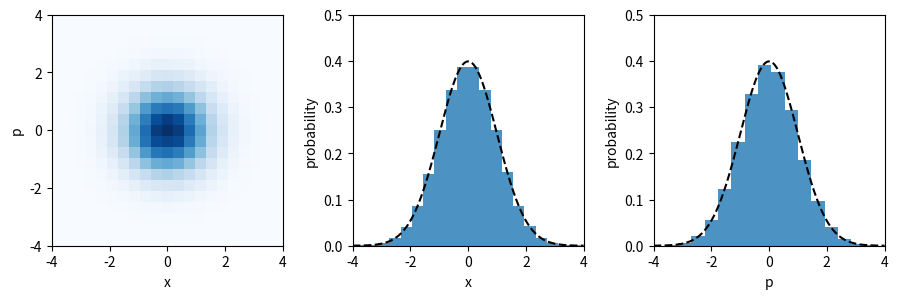

Generate this figure with matplotlib:
# %%
from tqdm import tqdm
import numpy as np
import matplotlib.pyplot as plt


class langevin:
    def __init__(self) -> None:
        self.dN = 1.0
        self.dt = 0.01
        self.dt2 = self.dt * 0.5
        self.dt4 = self.dt2 * 0.5
        self.kT = 1
        self.x = 0
        self.v = 1
        self.mass = 1.0
        self.k_spring = 1
        self.f = -self.k_spring * self.x
        self.Ek2 = 0.0

        self.temperature_coupling = 100
        self.c1 = np.exp(-0.5 / self.temperature_coupling)
        self.c2 = np.sqrt((1 - self.c1**2) * self.kT)
        self.c2m = self.c2 * np.sqrt(1 / self.mass)

    def langevin(self):
        self.v = self.c1 * self.v + self.c2m * np.random.normal()

    def run(self, nsteps, sample_intervals):
        self.length = int(nsteps / sample_intervals)
        self.x_list = np.zeros(self.length, dtype=float)
        self.v_list = np.zeros(self.length, dtype=float)

        for step in tqdm(range(nsteps)):
            # half step
            self.langevin()
            self.v += self.dt2 * (self.f / self.mass)
            self.x += self.dt * self.v
            # another half step
            self.f = -self.k_spring * self.x
            self.v += self.dt2 * (self.f / self.mass)
            self.langevin()

            if step % sample_intervals == 0:
                nn = int(step / sample_intervals)
                self.x_list[nn] = self.x
                self.v_list[nn] = self.v


lan = langevin()
lan.run(5000000, 10)

# %%
fig, axs = plt.subplots(1, 3)
axs[0].hist2d(lan.x_list, lan.v_list, bins=21, range=[[-4, 4], [-4, 4]], cmap="Blues")
axs[0].set_xlim(-4, 4)
axs[0].set_ylim(-4, 4)
axs[0].set_xlabel("x")
axs[0].set_ylabel("p")
axs[0].set_xticks([-4, -2, 0, 2, 4])
axs[0].set_yticks([-4, -2, 0, 2, 4])
axs[0].set_aspect(1)

position = np.linspace(-4, 4, 500)
boltz_factor = np.exp(-0.5 / lan.kT * lan.k_spring * position**2)
Z = np.trapz(boltz_factor, position)
boltz_factor /= Z
axs[1].plot(position, boltz_factor, color="k", linestyle="--")
axs[2].plot(position, boltz_factor, color="k", linestyle="--")

axs[1].hist(lan.x_list, density=True, bins=21, alpha=0.8)
axs[1].set_xlim(-4, 4)
axs[1].set_ylim(0, 0.5)
axs[1].set_box_aspect(1)
axs[1].set_xlabel("x")
axs[1].set_ylabel("probability")
axs[1].set_xticks([-4, -2, 0, 2, 4])

axs[2].hist(lan.v_list, density=True, bins=21, alpha=0.8)
axs[2].set_xlim(-4, 4)
axs[2].set_ylim(0, 0.5)
axs[2].set_box_aspect(1)
axs[2].set_xlabel("p")
axs[2].set_ylabel("probability")
axs[2].set_xticks([-4, -2, 0, 2, 4])

fig.set_size_inches(11, 3)
plt.savefig("md_lan_nh.pdf", bbox_inches="tight")
plt.show()
